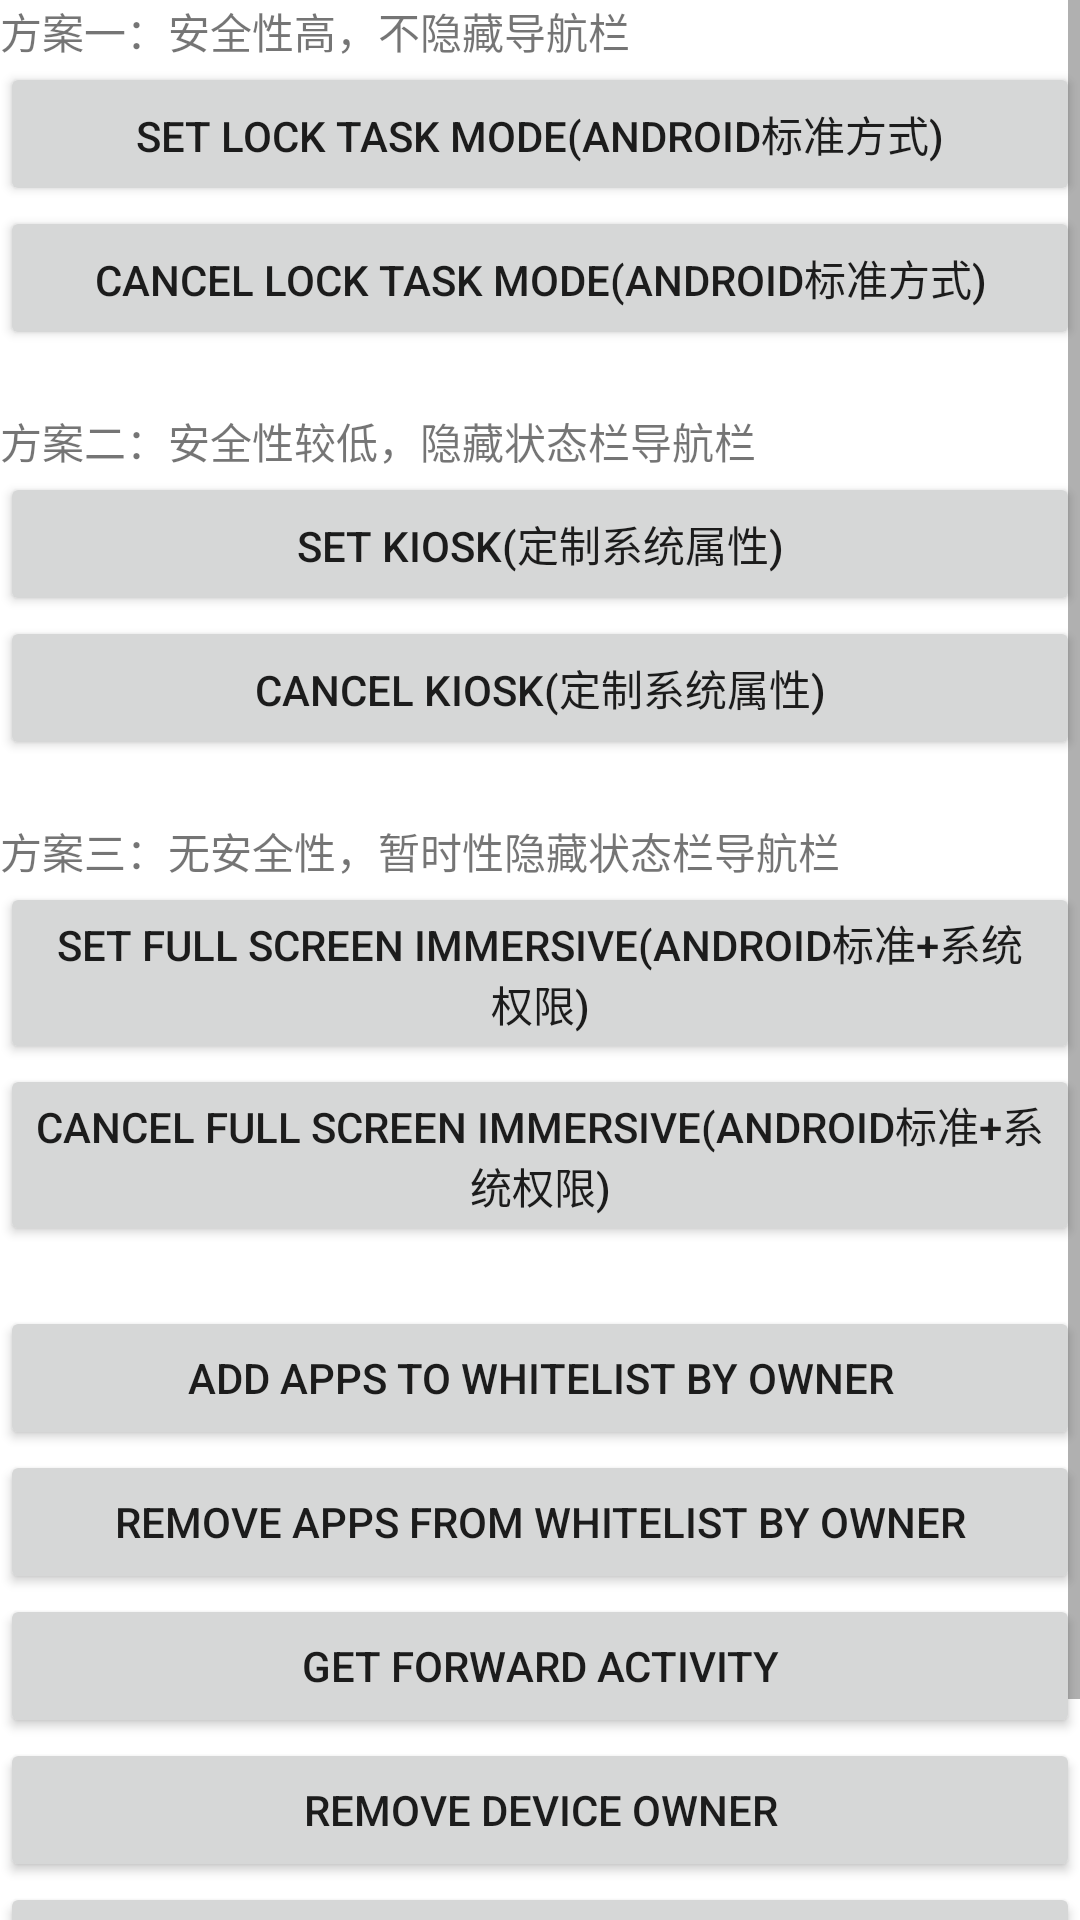

Write the Android layout XML for this screen, with the resource values it uses.
<!-- AndroidManifest.xml: application theme Theme.AdvIndustrySDKDemo -->
<!-- res/layout/activity_main2.xml -->
<?xml version="1.0" encoding="utf-8"?>
<LinearLayout xmlns:android="http://schemas.android.com/apk/res/android"
    xmlns:app="http://schemas.android.com/apk/res-auto"
    xmlns:tools="http://schemas.android.com/tools"
    android:layout_width="match_parent"
    android:layout_height="match_parent"
    android:orientation="vertical"
    tools:context="com.advantech.advindustrysdkdemo.MainActivity">

    <ScrollView
        android:layout_width="match_parent"
        android:layout_height="match_parent">
        <LinearLayout
            android:layout_width="match_parent"
            android:layout_height="match_parent"
            android:orientation="vertical">

            <TextView
                android:layout_width="match_parent"
                android:layout_height="wrap_content"
                android:text="方案一：安全性高，不隐藏导航栏"/>
            <Button
                android:id="@+id/button6"
                android:layout_width="match_parent"
                android:layout_height="wrap_content"
                android:text="set lock task mode(Android标准方式)" />

            <Button
                android:id="@+id/button7"
                android:layout_width="match_parent"
                android:layout_height="wrap_content"
                android:text="cancel lock task mode(Android标准方式)" />

            <TextView
                android:layout_width="match_parent"
                android:layout_marginTop="20dp"
                android:layout_height="wrap_content"
                android:text="方案二：安全性较低，隐藏状态栏导航栏"/>
            <Button
                android:id="@+id/button"
                android:layout_width="match_parent"
                android:layout_height="wrap_content"
                android:text="set kiosk(定制系统属性)" />

            <Button
                android:id="@+id/button2"
                android:layout_width="match_parent"
                android:layout_height="wrap_content"
                android:text="cancel kiosk(定制系统属性)" />


            <TextView
                android:layout_marginTop="20dp"
                android:layout_width="match_parent"
                android:layout_height="wrap_content"
                android:text="方案三：无安全性，暂时性隐藏状态栏导航栏"/>
            <Button
                android:id="@+id/button9"
                android:layout_width="match_parent"
                android:layout_height="wrap_content"
                android:text="set full screen immersive(Android标准+系统权限)" />

            <Button
                android:id="@+id/button10"
                android:layout_width="match_parent"
                android:layout_height="wrap_content"
                android:text="cancel full screen immersive(Android标准+系统权限)" />

            <Button
                android:id="@+id/button3"
                android:layout_marginTop="20dp"
                android:layout_width="match_parent"
                android:layout_height="wrap_content"
                android:text="Add apps to whitelist by owner" />


            <Button
                android:id="@+id/button4"
                android:layout_width="match_parent"
                android:layout_height="wrap_content"
                android:text="Remove apps from whitelist by owner" />

            <Button
                android:id="@+id/button8"
                android:layout_width="match_parent"
                android:layout_height="wrap_content"
                android:text="get forward activity" />

            <Button
                android:id="@+id/button5"
                android:layout_width="match_parent"
                android:layout_height="wrap_content"
                android:text="remove device owner" />

            <Button
                android:id="@+id/button_get1"
                android:layout_width="match_parent"
                android:layout_height="wrap_content"
                android:text="Get full screen status" />
            <Button
                android:id="@+id/button_get2"
                android:layout_width="match_parent"
                android:layout_height="wrap_content"
                android:text="Get full screen status immersive" />
        </LinearLayout>
    </ScrollView>

</LinearLayout>
<!-- resources referenced by this layout -->
<resources>
  <style name="Theme.AdvIndustrySDKDemo" parent="Theme.MaterialComponents.DayNight.DarkActionBar">
          
          <item name="colorPrimary">@color/purple_500</item>
          <item name="colorPrimaryVariant">@color/purple_700</item>
          <item name="colorOnPrimary">@color/white</item>
          
          <item name="colorSecondary">@color/teal_200</item>
          <item name="colorSecondaryVariant">@color/teal_700</item>
          <item name="colorOnSecondary">@color/black</item>
          
          <item name="android:statusBarColor" tools:targetApi="l">?attr/colorPrimaryVariant</item>
          
      </style>
  <color name="purple_500">#FF6200EE</color>
  <color name="purple_700">#FF3700B3</color>
  <color name="white">#FFFFFFFF</color>
  <color name="teal_200">#FF03DAC5</color>
  <color name="teal_700">#FF018786</color>
  <color name="black">#FF000000</color>
</resources>
